Image classification data set "dataset" (akifsari-dev/derin_ogrenme on GitHub). Class labels (4): address, company, date, total.

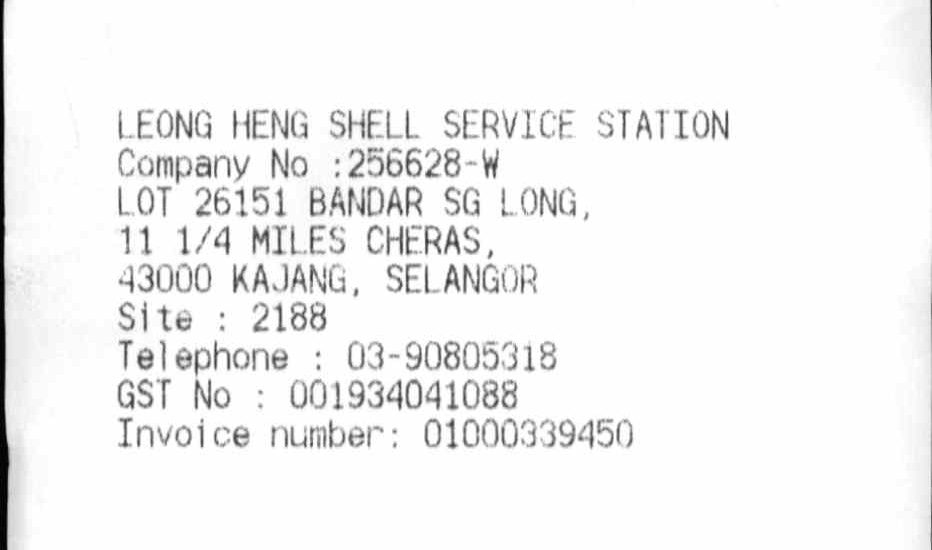
Label: address

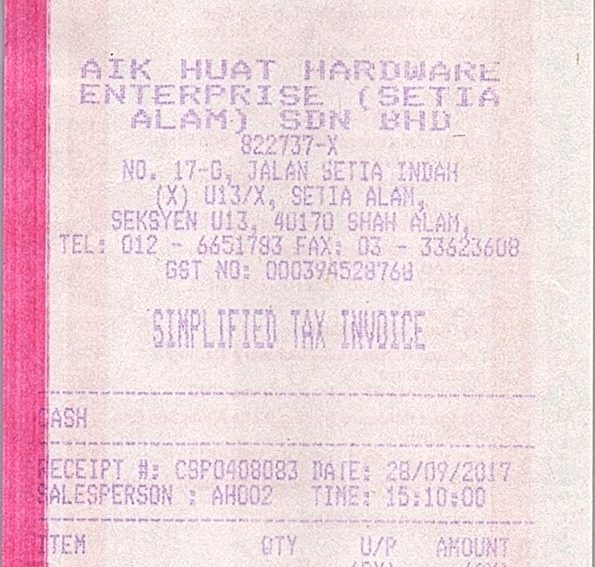
Label: address

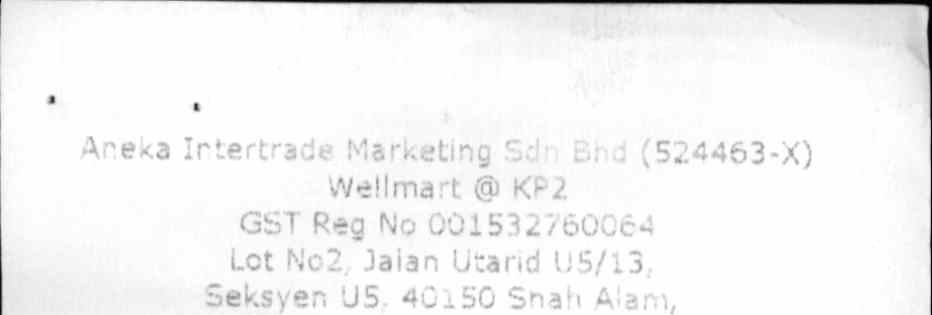
Label: company

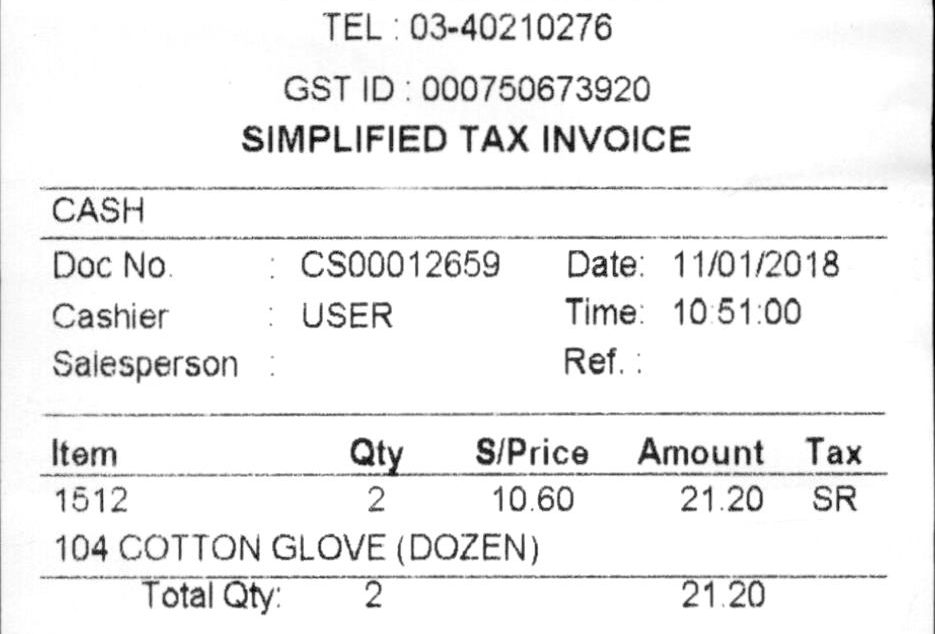
Label: date

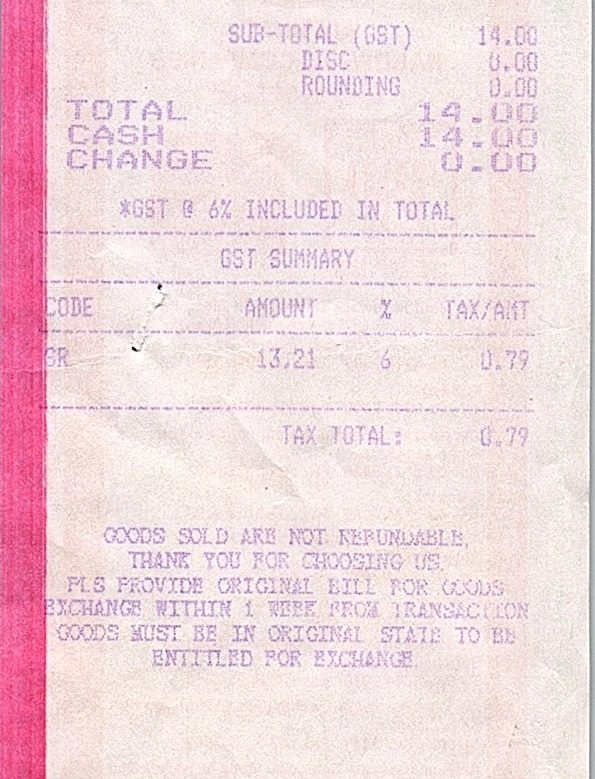
Label: total

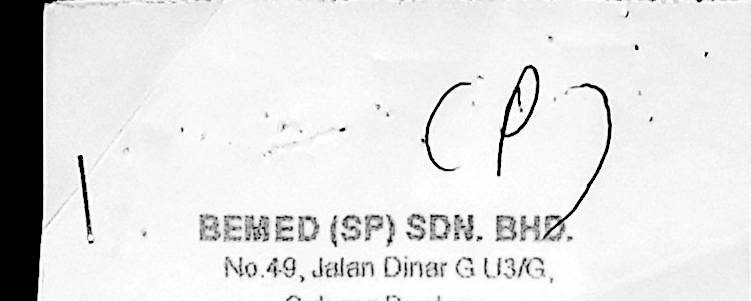
Label: company
